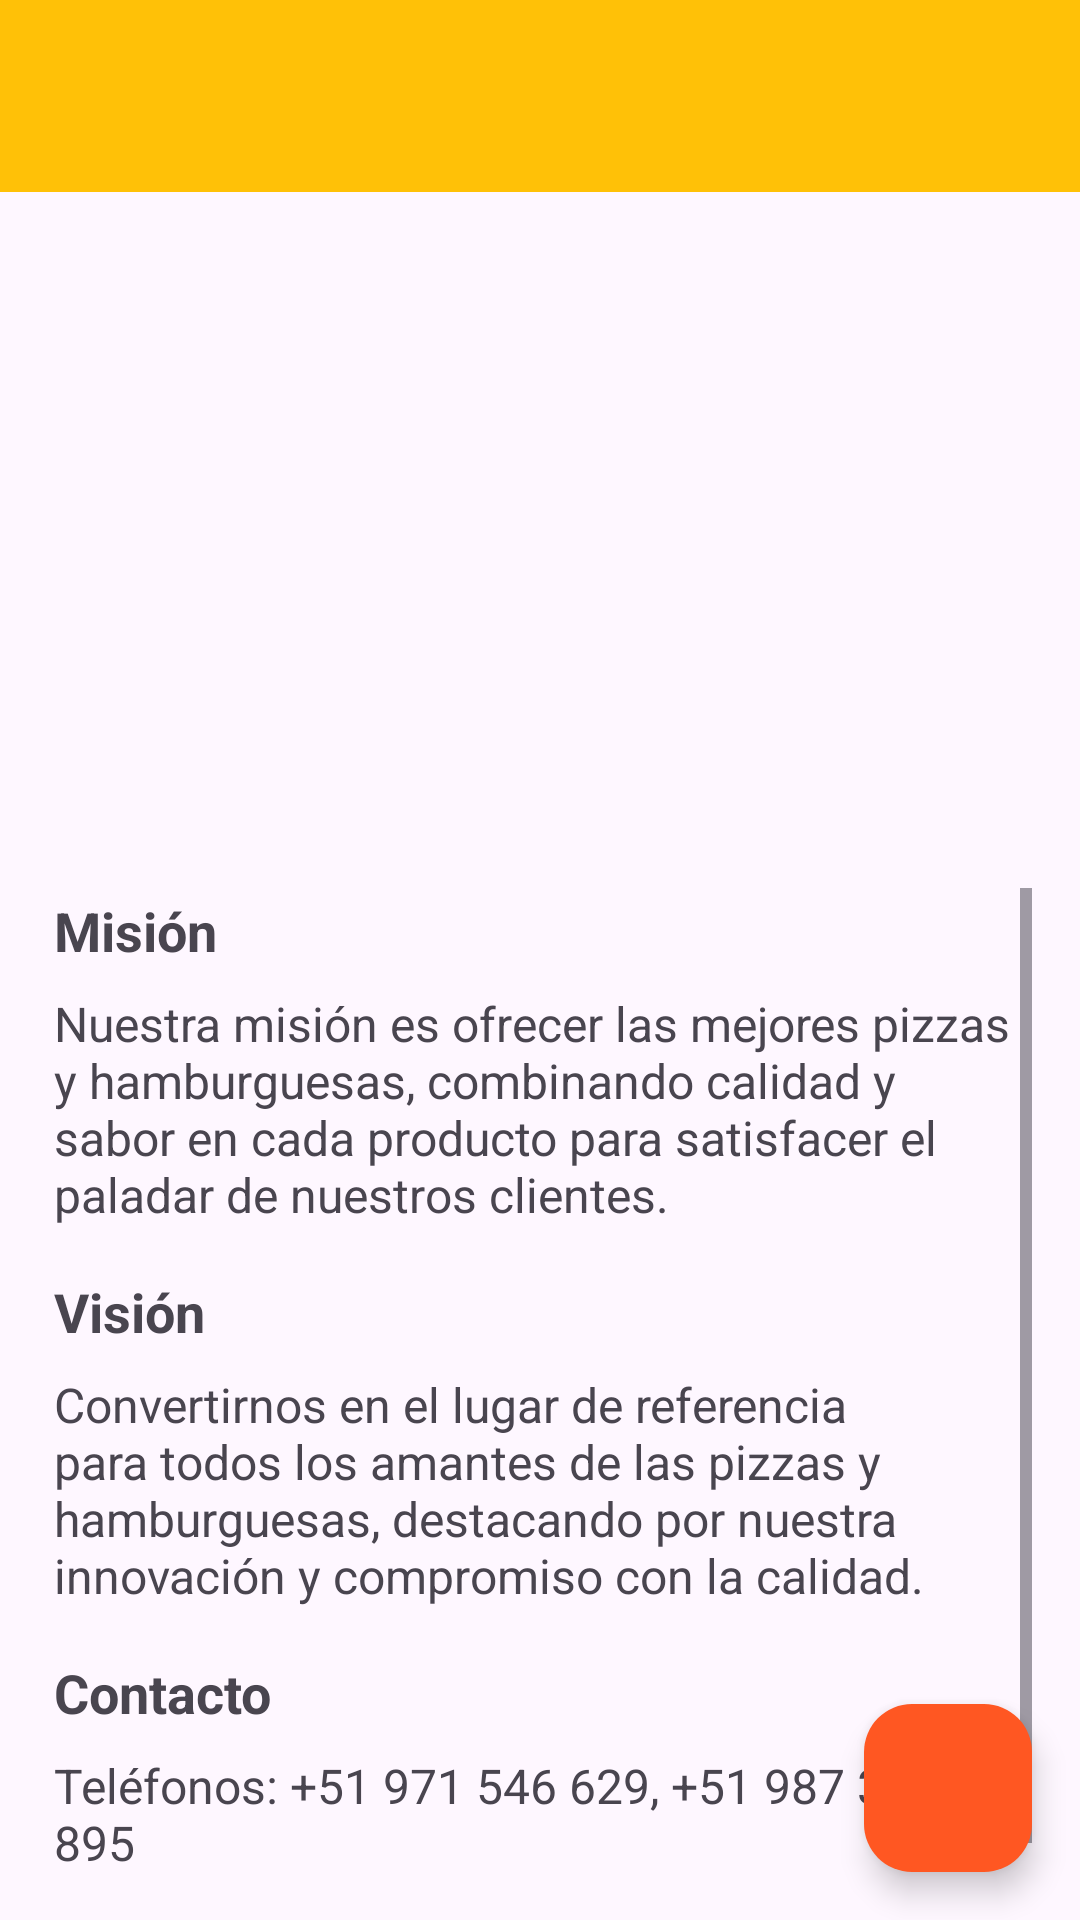

Here is an Android app screen rendered from its layout file. Give the layout XML and the strings, colors and styles it references.
<!-- AndroidManifest.xml: application theme Theme.T1Evaluacion -->
<!-- res/layout/fragment_home.xml -->
<?xml version="1.0" encoding="utf-8"?>
<androidx.coordinatorlayout.widget.CoordinatorLayout xmlns:android="http://schemas.android.com/apk/res/android"
    xmlns:app="http://schemas.android.com/apk/res-auto"
    xmlns:tools="http://schemas.android.com/tools"
    android:layout_width="match_parent"
    android:layout_height="match_parent"
    android:fitsSystemWindows="false"
    tools:context=".view.fragments.HomeFragment">

    <com.google.android.material.appbar.AppBarLayout
        android:layout_width="match_parent"
        android:layout_height="wrap_content">

        <include layout="@layout/actionbar_toolbar"/>

        <ImageView
            android:id="@+id/bannerImage"
            android:layout_width="match_parent"
            android:layout_height="195dp"
            android:layout_marginBottom="16dp"
            android:contentDescription="@string/banner_description"
            android:scaleType="centerCrop"
            android:src="@drawable/pbbanner" />

    </com.google.android.material.appbar.AppBarLayout>

    
    <ScrollView
        android:layout_width="match_parent"
        android:layout_height="wrap_content"
        android:layout_marginTop="280dp"
        android:padding="16dp">
        <LinearLayout
            android:padding="2dp"
            android:layout_width="match_parent"
            android:layout_height="wrap_content"
            android:orientation="vertical">

            
            <TextView
                android:id="@+id/missionTitle"
                android:layout_width="match_parent"
                android:layout_height="wrap_content"
                android:layout_marginBottom="8dp"
                android:text="Misión"
                android:textSize="18sp"
                android:textStyle="bold" />

            <TextView
                android:id="@+id/missionText"
                android:layout_width="match_parent"
                android:layout_height="wrap_content"
                android:layout_marginBottom="16dp"
                android:text="@string/text_mision"
                android:textSize="16sp" />

            
            <TextView
                android:id="@+id/visionTitle"
                android:layout_width="match_parent"
                android:layout_height="wrap_content"
                android:layout_marginBottom="8dp"
                android:text="Visión"
                android:textSize="18sp"
                android:textStyle="bold" />

            <TextView
                android:id="@+id/visionText"
                android:layout_width="match_parent"
                android:layout_height="wrap_content"
                android:layout_marginBottom="16dp"
                android:text="@string/text_vision"
                android:textSize="16sp" />

            
            <TextView
                android:id="@+id/contactTitle"
                android:layout_width="match_parent"
                android:layout_height="wrap_content"
                android:layout_marginBottom="8dp"
                android:text="Contacto"
                android:textSize="18sp"
                android:textStyle="bold" />

            <TextView
                android:id="@+id/contactText"
                android:layout_width="match_parent"
                android:layout_height="wrap_content"
                android:layout_marginBottom="24dp"
                android:text="@string/text_contacto"
                android:textSize="16sp" />

        </LinearLayout>
    </ScrollView>

    <com.google.android.material.floatingactionbutton.FloatingActionButton
        android:id="@+id/fab"
        android:layout_width="wrap_content"
        android:layout_height="wrap_content"
        android:layout_gravity="bottom|end"
        android:layout_marginEnd="@dimen/fab_margin"
        android:layout_marginBottom="16dp"
        android:backgroundTint="@color/colorAccent"
        app:srcCompat="@drawable/cerrarsesion" />



</androidx.coordinatorlayout.widget.CoordinatorLayout>
<!-- res/layout/actionbar_toolbar.xml (included above) -->
<?xml version="1.0" encoding="utf-8"?>
    <com.google.android.material.appbar.AppBarLayout
    xmlns:android="http://schemas.android.com/apk/res/android"
    xmlns:app="http://schemas.android.com/apk/res-auto"
    xmlns:tools="http://schemas.android.com/tools"

        android:layout_width="match_parent"
        android:layout_height="wrap_content"
        android:background="@color/colorPrimary"
        android:fitsSystemWindows="true">

        <com.google.android.material.appbar.MaterialToolbar
            android:id="@+id/toolbar"
            android:layout_width="match_parent"
            android:layout_height="?attr/actionBarSize" />

    </com.google.android.material.appbar.AppBarLayout>
<!-- resources referenced by this layout -->
<resources>
  <color name="colorAccent">#FF5722</color>
  <color name="colorPrimary">#FFC107</color>
  <dimen name="fab_margin">16dp</dimen>
  <string name="banner_description">El sabor que une a todos</string>
  <string name="text_contacto">Teléfonos: +51 971 546 629, +51 987 331 895</string>
  <string name="text_mision">Nuestra misión es ofrecer las mejores pizzas y hamburguesas, combinando calidad y sabor en cada producto para satisfacer el paladar de nuestros clientes.</string>
  <string name="text_vision">Convertirnos en el lugar de referencia para todos los amantes de las pizzas y hamburguesas, destacando por nuestra innovación y compromiso con la calidad.</string>
  <style name="Theme.T1Evaluacion" parent="Base.Theme.T1Evaluacion" />
  <style name="Base.Theme.T1Evaluacion" parent="Theme.Material3.DayNight.NoActionBar">
          
          
  
          <item name="colorPrimary">@color/colorPrimary</item>
          <item name="colorPrimaryDark">@color/colorPrimaryDark</item>
          <item name="colorAccent">@color/colorAccent</item>
  
      </style>
  <color name="colorPrimaryDark">#FFA000</color>
</resources>
